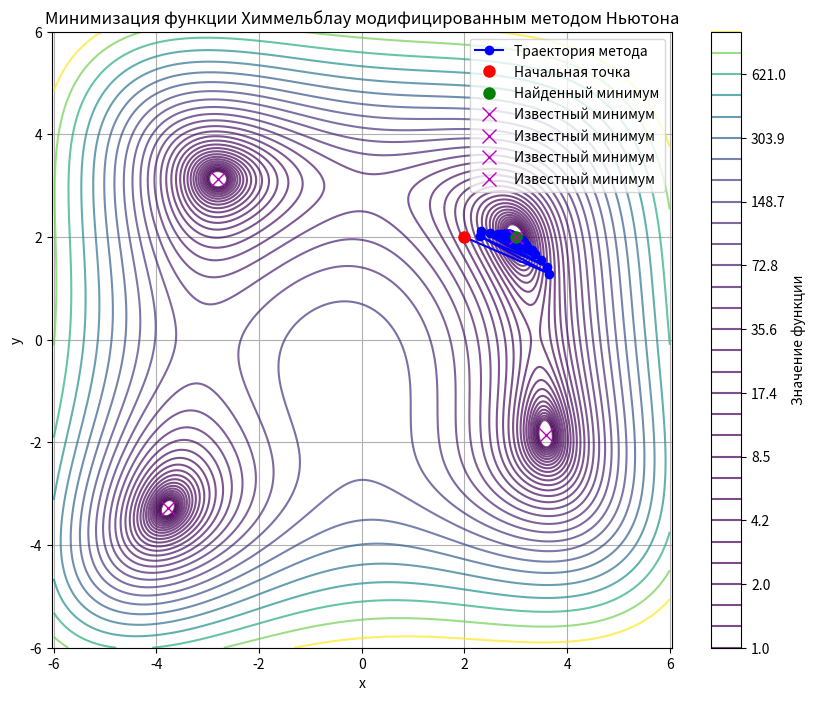

Write the Python code that produced this figure.
import numpy as np
import matplotlib.pyplot as plt

def himmelblau(p):
    x, y = p
    return (x ** 2 + y - 11) ** 2 + (x + y ** 2 - 7) ** 2

def grad_himmelblau(p):
    x, y = p
    df_dx = 4 * x * (x ** 2 + y - 11) + 2 * (x + y ** 2 - 7)
    df_dy = 2 * (x ** 2 + y - 11) + 4 * y * (x + y ** 2 - 7)
    return np.array([df_dx, df_dy])

def hess_himmelblau(p):
    x, y = p
    H = np.zeros((2, 2))
    H[0, 0] = 4 * (x ** 2 + y - 11) + 8 * x ** 2 + 2
    H[0, 1] = H[1, 0] = 4 * x + 4 * y
    H[1, 1] = 2 + 4 * (x + y ** 2 - 7) + 8 * y ** 2
    return H

def armijo(f, grad, x, p, alpha=10, beta=0.9, sigma=0.0001, max_iter=100):
    fx = f(x)
    g = grad(x)
    for _ in range(max_iter):
        if f(x + alpha * p) <= fx + sigma * alpha * np.dot(g, p):
            break
        alpha *= beta
    return alpha

def newton_method(f, grad, hess, x0, max_iter=500):
    x = np.array(x0, dtype=float)
    path = [x.copy()]
    H_fixed = hess(x)
    H_inv_fixed = np.linalg.inv(H_fixed)
    for k in range(max_iter):
        g = grad(x)
        p = -H_inv_fixed @ g  
        alpha = armijo(f, grad, x, p)
        x_new = x + alpha * p
        path.append(x_new.copy())
        if np.linalg.norm(x_new - x) < 0.001:
            print(f"Сошлось за {k} итераций")
            break
        x = x_new
    else:
        print("Достигнуто максимальное число итераций")
    return x, path


x0 = [2, 2]
x_min, path = newton_method(himmelblau, grad_himmelblau, hess_himmelblau, x0)

print("Найденный минимум:", x_min)
print("Значение функции в минимуме:", himmelblau(x_min))

path = np.array(path)
x_coords = path[:, 0]
y_coords = path[:, 1]

x_range = np.linspace(-6, 6, 400)
y_range = np.linspace(-6, 6, 400)
X, Y = np.meshgrid(x_range, y_range)
Z = himmelblau([X, Y])

minima = [
    [3.0, 2.0],
    [-2.805118, 3.131312],
    [-3.779310, -3.283186],
    [3.584428, -1.848126]
]

plt.figure(figsize=(10, 8))
contour = plt.contour(X, Y, Z, levels=np.logspace(0, 3, 30), cmap='viridis', alpha=0.7)
plt.colorbar(contour, label='Значение функции')

plt.plot(x_coords, y_coords, 'o-', color='blue', label='Траектория метода')
plt.plot(x0[0], x0[1], 'ro', markersize=8, label='Начальная точка')
plt.plot(x_min[0], x_min[1], 'go', markersize=8, label='Найденный минимум')

for xm, ym in minima:
    plt.plot(xm, ym, 'mx', markersize=10, label='Известный минимум')

plt.title('Минимизация функции Химмельблау модифицированным методом Ньютона')
plt.xlabel('x')
plt.ylabel('y')
plt.legend()
plt.grid(True)
plt.axis('equal')
plt.show()